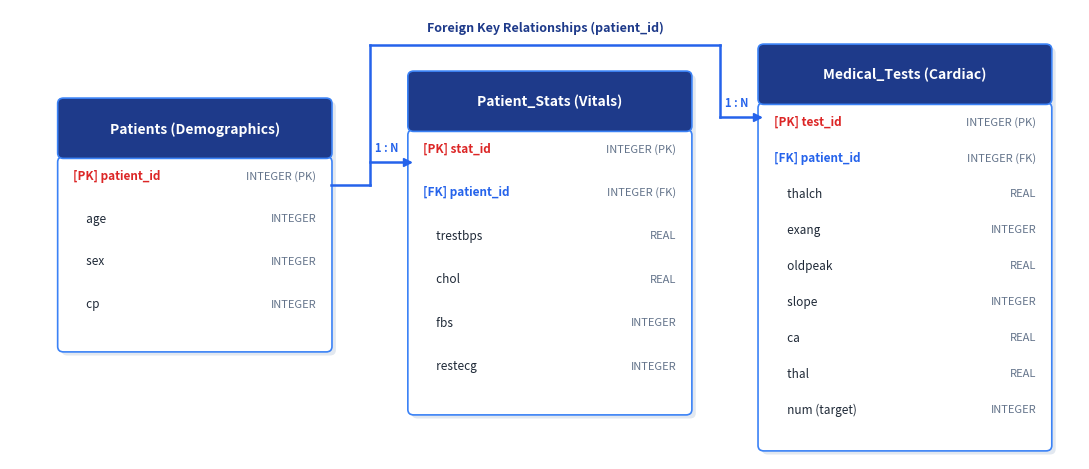

Recreate this plot in Python. (Note: this script raises an exception after producing the figure.)
import matplotlib.pyplot as plt
import matplotlib.patches as patches

fig, ax = plt.subplots(figsize=(11, 4.8), dpi=300)
ax.set_xlim(0, 11)
ax.set_ylim(0, 5)
ax.axis('off')

def draw_table(x, y, w, h, title, cols, bg_header='#1e3a8a', bg_body='#ffffff', border='#3b82f6'):
    hdr_h = 0.65
    # Full card border/shadow
    shadow = patches.FancyBboxPatch((x+0.04, y-0.04), w, h, boxstyle="round,pad=0.01,rounding_size=0.06",
                                    linewidth=0, facecolor='#e2e8f0')
    ax.add_patch(shadow)
    
    # Body box
    body = patches.FancyBboxPatch((x, y), w, h - hdr_h, boxstyle="round,pad=0.01,rounding_size=0.06",
                                  linewidth=1.2, edgecolor=border, facecolor=bg_body)
    ax.add_patch(body)
    
    # Header box
    hdr = patches.FancyBboxPatch((x, y + h - hdr_h), w, hdr_h, boxstyle="round,pad=0.01,rounding_size=0.06",
                                 linewidth=1.2, edgecolor=border, facecolor=bg_header)
    ax.add_patch(hdr)
    ax.text(x + w/2, y + h - hdr_h/2, title, color='white', weight='bold', fontsize=10, ha='center', va='center')
    
    # Columns
    line_h = (h - hdr_h - 0.25) / len(cols)
    for i, (col, col_type, is_pk, is_fk) in enumerate(cols):
        cur_y = y + h - hdr_h - 0.2 - i * line_h
        prefix = "[PK] " if is_pk else ("[FK] " if is_fk else "     ")
        weight = 'bold' if (is_pk or is_fk) else 'normal'
        color = '#dc2626' if is_pk else ('#2563eb' if is_fk else '#1f2937')
        ax.text(x + 0.15, cur_y, f"{prefix}{col}", color=color, weight=weight, fontsize=8.5, va='center', family='sans-serif')
        ax.text(x + w - 0.15, cur_y, col_type, color='#64748b', fontsize=8, ha='right', va='center', family='sans-serif')

# Table 1: Patients (x=0.5, y=1.2, w=2.8, h=2.8)
cols_patients = [
    ('patient_id', 'INTEGER (PK)', True, False),
    ('age', 'INTEGER', False, False),
    ('sex', 'INTEGER', False, False),
    ('cp', 'INTEGER', False, False)
]
draw_table(0.5, 1.2, 2.8, 2.8, "Patients (Demographics)", cols_patients)

# Table 2: Patient_Stats (x=4.1, y=0.5, w=2.9, h=3.8)
cols_stats = [
    ('stat_id', 'INTEGER (PK)', True, False),
    ('patient_id', 'INTEGER (FK)', False, True),
    ('trestbps', 'REAL', False, False),
    ('chol', 'REAL', False, False),
    ('fbs', 'INTEGER', False, False),
    ('restecg', 'INTEGER', False, False)
]
draw_table(4.1, 0.5, 2.9, 3.8, "Patient_Stats (Vitals)", cols_stats)

# Table 3: Medical_Tests (x=7.7, y=0.1, w=3.0, h=4.5)
cols_tests = [
    ('test_id', 'INTEGER (PK)', True, False),
    ('patient_id', 'INTEGER (FK)', False, True),
    ('thalch', 'REAL', False, False),
    ('exang', 'INTEGER', False, False),
    ('oldpeak', 'REAL', False, False),
    ('slope', 'INTEGER', False, False),
    ('ca', 'REAL', False, False),
    ('thal', 'REAL', False, False),
    ('num (target)', 'INTEGER', False, False)
]
draw_table(7.7, 0.1, 3.0, 4.5, "Medical_Tests (Cardiac)", cols_tests)

# Draw clean orthogonal bus connectors
# From Patients patient_id (x=3.3, y=3.05)
ax.plot([3.3, 3.7], [3.05, 3.05], color='#2563eb', linewidth=1.8)
ax.plot([3.7, 3.7], [3.05, 4.6], color='#2563eb', linewidth=1.8) # vertical bus up

# Branch to Patient_Stats (x=4.1, y=3.3)
ax.plot([3.7, 4.1], [3.3, 3.3], color='#2563eb', linewidth=1.8)
ax.plot(4.08, 3.3, marker='>', color='#2563eb', markersize=6)
ax.text(3.75, 3.42, "1 : N", color='#2563eb', weight='bold', fontsize=8)

# Bus continues over Patient_Stats to Medical_Tests (x=7.7, y=3.8)
ax.plot([3.7, 7.3], [4.6, 4.6], color='#2563eb', linewidth=1.8)
ax.plot([7.3, 7.3], [4.6, 3.8], color='#2563eb', linewidth=1.8)
ax.plot([7.3, 7.7], [3.8, 3.8], color='#2563eb', linewidth=1.8)
ax.plot(7.68, 3.8, marker='>', color='#2563eb', markersize=6)
ax.text(7.35, 3.92, "1 : N", color='#2563eb', weight='bold', fontsize=8)

ax.text(5.5, 4.75, "Foreign Key Relationships (patient_id)", color='#1e3a8a', weight='bold', fontsize=9, ha='center')

plt.tight_layout()
plt.savefig('processed_figures/final_clean/fig3_1_erd_heart.png', bbox_inches='tight', dpi=300)
plt.close()
print("Saved perfect orthogonal fig3_1_erd_heart.png")
